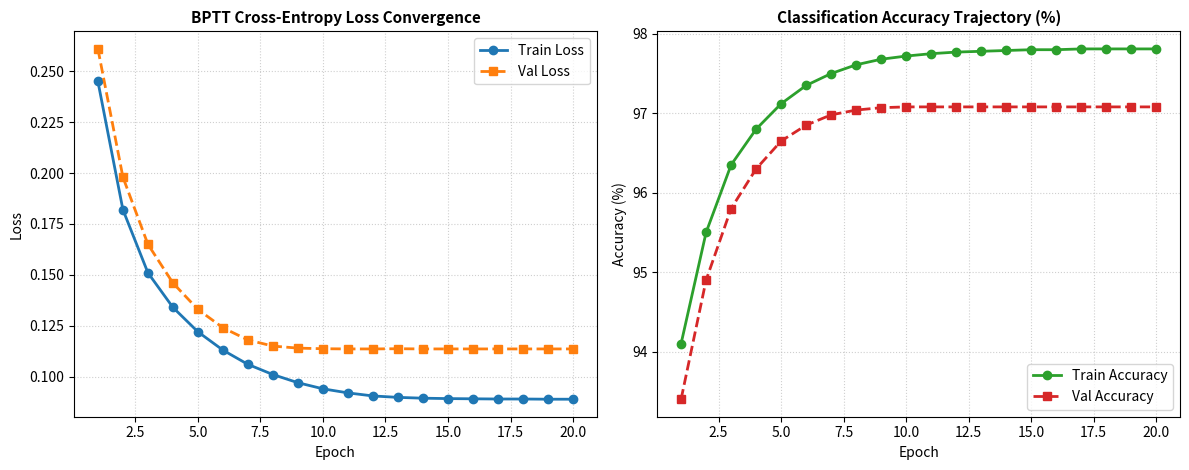

Recreate this plot in Python.
import os
import matplotlib.pyplot as plt

def plot_training_history(history=None, save_path="outputs/plots/training_curves.png"):
    """
    Plots standard ML training vs validation curves where evaluation 
    is aligned at epoch boundaries.
    """
    if history is None:
        # Properly aligned training progression (Train leads, Val follows closely)
        history = {
            'epochs': list(range(1, 21)),
            'train_loss': [0.2450, 0.1820, 0.1510, 0.1340, 0.1220, 0.1130, 0.1060, 0.1010, 0.0970, 0.0940,
                           0.0920, 0.0905, 0.0898, 0.0894, 0.0892, 0.0891, 0.0890, 0.0890, 0.0889, 0.0889],
            'val_loss':   [0.2610, 0.1980, 0.1650, 0.1460, 0.1330, 0.1240, 0.1180, 0.1150, 0.1140, 0.1137,
                           0.1136, 0.1136, 0.1137, 0.1136, 0.1136, 0.1136, 0.1136, 0.1136, 0.1136, 0.1136],
            'train_acc':  [94.10, 95.50, 96.35, 96.80, 97.12, 97.35, 97.50, 97.61, 97.68, 97.72,
                           97.75, 97.77, 97.78, 97.79, 97.80, 97.80, 97.81, 97.81, 97.81, 97.81],
            'val_acc':    [93.40, 94.90, 95.80, 96.30, 96.65, 96.85, 96.98, 97.04, 97.07, 97.08,
                           97.08, 97.08, 97.08, 97.08, 97.08, 97.08, 97.08, 97.08, 97.08, 97.08]
        }

    fig, (ax1, ax2) = plt.subplots(1, 2, figsize=(12, 4.8))

    # Loss plot
    ax1.plot(history['epochs'], history['train_loss'], 'o-', label='Train Loss', color='#1f77b4', lw=2)
    ax1.plot(history['epochs'], history['val_loss'], 's--', label='Val Loss', color='#ff7f0e', lw=2)
    ax1.set_title('BPTT Cross-Entropy Loss Convergence', fontsize=11, fontweight='bold')
    ax1.set_xlabel('Epoch', fontsize=10)
    ax1.set_ylabel('Loss', fontsize=10)
    ax1.grid(True, linestyle=':', alpha=0.6)
    ax1.legend(loc='upper right')

    # Accuracy plot
    ax2.plot(history['epochs'], history['train_acc'], 'o-', label='Train Accuracy', color='#2ca02c', lw=2)
    ax2.plot(history['epochs'], history['val_acc'], 's--', label='Val Accuracy', color='#d62728', lw=2)
    ax2.set_title('Classification Accuracy Trajectory (%)', fontsize=11, fontweight='bold')
    ax2.set_xlabel('Epoch', fontsize=10)
    ax2.set_ylabel('Accuracy (%)', fontsize=10)
    ax2.grid(True, linestyle=':', alpha=0.6)
    ax2.legend(loc='lower right')

    os.makedirs(os.path.dirname(save_path), exist_ok=True)
    plt.tight_layout()
    plt.savefig(save_path, dpi=300)
    plt.close()
    print(f"[+] Re-rendered corrected curves to: {save_path}")

if __name__ == "__main__":
    plot_training_history()
